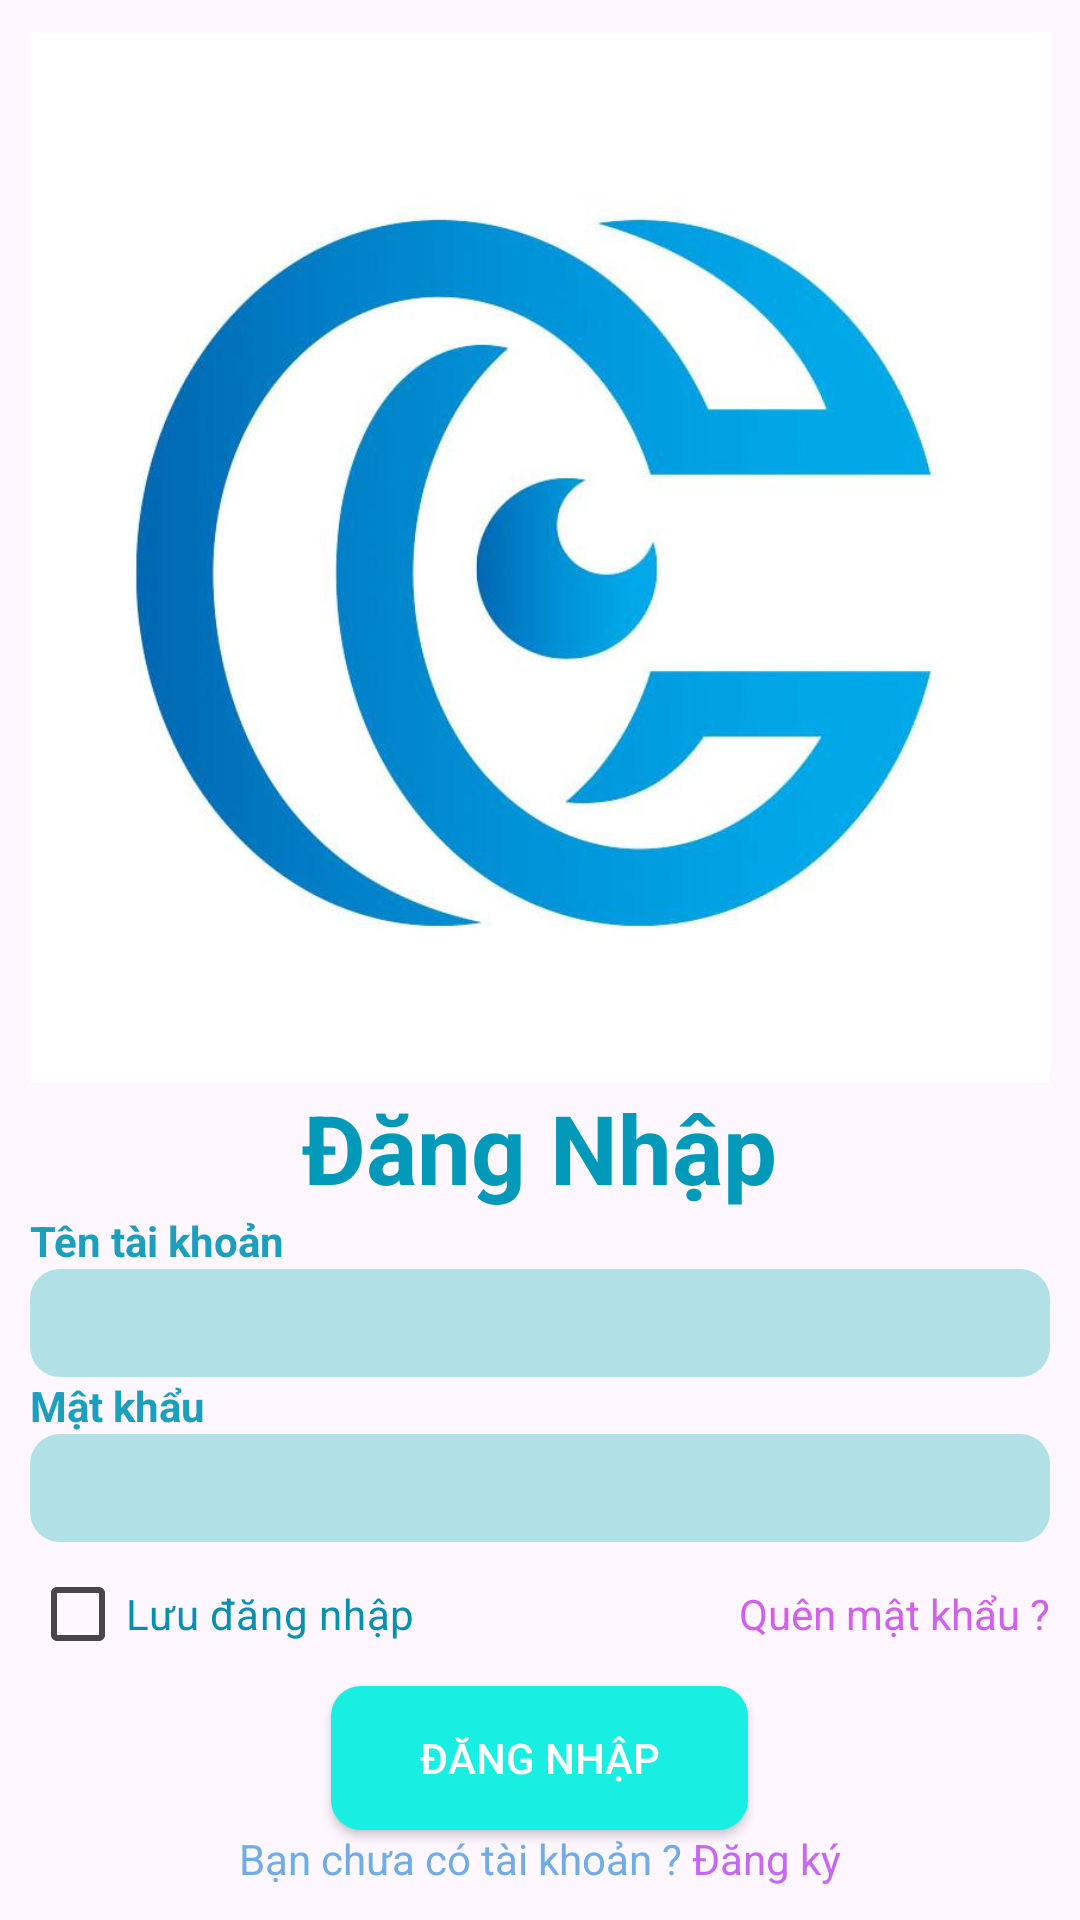

Write the Android layout XML for this screen, with the resource values it uses.
<!-- AndroidManifest.xml: application theme Theme.Thuyqnph35609_ass -->
<!-- res/layout/frag_dangnhap.xml -->
<?xml version="1.0" encoding="utf-8"?>
<LinearLayout xmlns:android="http://schemas.android.com/apk/res/android"
    android:orientation="vertical"
    android:layout_width="match_parent"
    android:layout_height="match_parent"
    android:gravity="center"
    android:padding="10dp"
    >
    <ImageView
        android:layout_width="350dp"
        android:layout_height="350dp"
        android:scaleType="centerCrop"
        android:src="@drawable/logo"
        />
    <TextView
        android:layout_width="wrap_content"
        android:layout_height="wrap_content"
        android:textSize="32dp"
        android:text="Đăng Nhập"
        android:textStyle="bold"
        android:textColor="#0099BA"
        />
    <LinearLayout
        android:layout_width="match_parent"
        android:layout_height="wrap_content"
        android:orientation="vertical"
        >
        <TextView
            android:layout_width="wrap_content"
            android:layout_height="wrap_content"
            android:text="Tên tài khoản"
            android:textStyle="bold"
            android:textColor="#1B9FBC"
            />
        <EditText
            android:layout_width="match_parent"
            android:layout_height="36dp"
            android:paddingLeft="10dp"
            android:id="@+id/edt_tentaikhoan_dangnhap"
            android:background="@drawable/shape_bo_edt"
           />

    </LinearLayout>
    <LinearLayout
        android:layout_width="match_parent"
        android:layout_height="wrap_content"
        android:orientation="vertical"
        >
        <TextView
            android:layout_width="wrap_content"
            android:layout_height="wrap_content"
            android:text="Mật khẩu"
            android:textStyle="bold"
            android:textColor="#1B9FBC"
            />
        <EditText
            android:layout_width="match_parent"
            android:layout_height="36dp"
            android:paddingLeft="10dp"
            android:inputType="textPassword"
            android:id="@+id/edt_matkhau_dangnhap"
            android:background="@drawable/shape_bo_edt"
          />

    </LinearLayout>

    <LinearLayout
        android:layout_width="match_parent"
        android:layout_height="wrap_content">

        <CheckBox
            android:id="@+id/cbo_luudangnhap"
            android:layout_width="0dp"
            android:layout_height="wrap_content"
            android:layout_gravity="start"
            android:text="Lưu đăng nhập"
            android:layout_weight="1"
            android:textColor="#0590AE" />

        <TextView
            android:layout_width="wrap_content"
            android:layout_height="wrap_content"
            android:layout_gravity="center"
            android:text="Quên mật khẩu ?"
            android:id="@+id/tv_quenmatkhau"
            android:textColor="#D161ED"/>
    </LinearLayout>

    <androidx.appcompat.widget.AppCompatButton
        android:layout_width="139dp"
        android:layout_height="wrap_content"
        android:textColor="@color/white"
        android:text="Đăng nhập"
        android:background="@drawable/shape_btn"
        android:id="@+id/btn_dangnhap"

        />
    <LinearLayout
        android:layout_width="wrap_content"
        android:layout_height="wrap_content"
        >
        <TextView
            android:layout_width="wrap_content"
            android:layout_height="wrap_content"
            android:text="Bạn chưa có tài khoản ? "
            android:textColor="#70ADE6"/>
        <TextView
            android:layout_width="wrap_content"
            android:layout_height="wrap_content"
            android:text="Đăng ký"
            android:id="@+id/tv_dangky"
            android:textColor="#C669F2"/>

    </LinearLayout>


</LinearLayout>
<!-- resources referenced by this layout -->
<resources>
  <!-- drawable logo: jpg bitmap (drawable, 36530 bytes) -->
  <!-- drawable shape_bo_edt (drawable) -->
  <?xml version="1.0" encoding="utf-8"?>
  <shape xmlns:android="http://schemas.android.com/apk/res/android">
  <solid android:color="#B1E0E7"/>
      <corners android:radius="10dp"/>
  </shape>
  <!-- drawable shape_btn (drawable) -->
  <?xml version="1.0" encoding="utf-8"?>
  <shape xmlns:android="http://schemas.android.com/apk/res/android">
  <solid android:color="#18EEE1"/>
      <corners android:radius="10dp"/>
  </shape>
  <style name="Theme.Thuyqnph35609_ass" parent="Base.Theme.Thuyqnph35609_ass" />
  <style name="Base.Theme.Thuyqnph35609_ass" parent="Theme.Material3.DayNight.NoActionBar">
          
          
      </style>
  <!-- not gathered from this repository: default colours our renderer supplied (Android Studio template values) -->
  <color name="white">#FFFFFFFF</color>
</resources>
